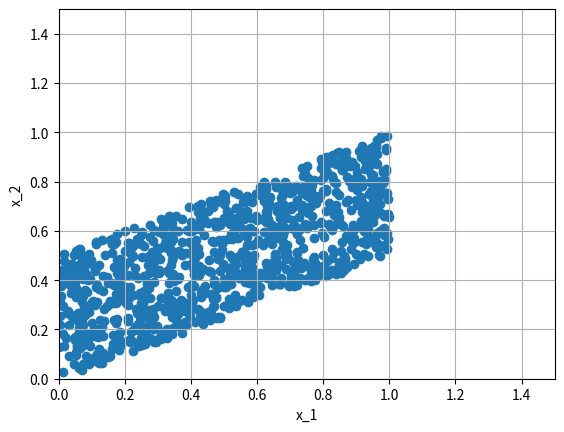

The matplotlib source for this figure:
import numpy as np
import matplotlib.pyplot as plt

#  Number of Noise Trials
M = 1000
u1 = np.random.uniform(0,1,M)
u2 = np.random.uniform(0,1,M)

x1 = u1
x2 = .5*u1 + .5*u2

plt.scatter(x1,x2)
plt.xlim(0,1.5)
plt.ylim(0,1.5)
plt.grid(True)
plt.xlabel('x_1')
plt.ylabel('x_2')
plt.show()
